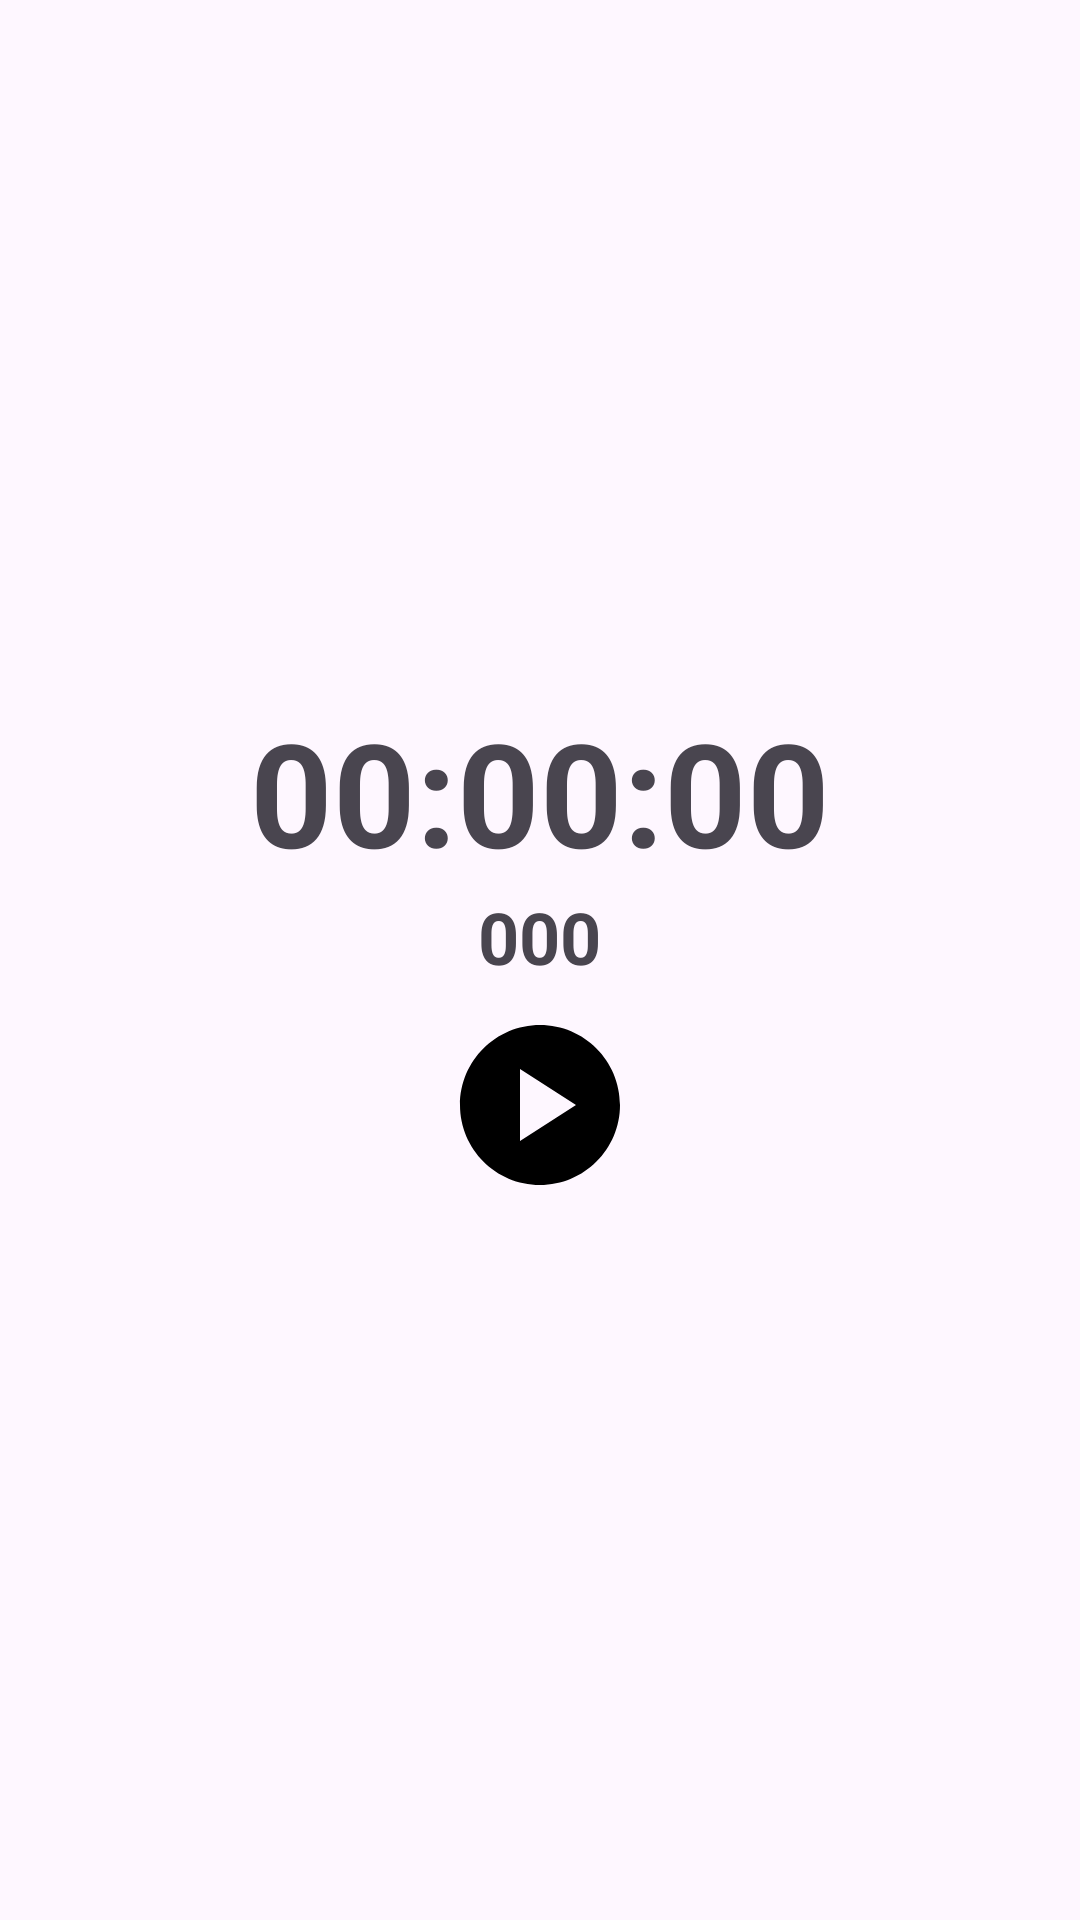

Write the Android layout XML for this screen, with the resource values it uses.
<!-- AndroidManifest.xml: application theme Theme.Bachelor_Work -->
<!-- res/layout/fragment_timer.xml -->
<?xml version="1.0" encoding="utf-8"?>
<LinearLayout xmlns:android="http://schemas.android.com/apk/res/android"
    android:layout_width="match_parent"
    android:layout_height="match_parent"
    android:orientation="vertical"
    android:gravity="center">

    <TextView
        android:id="@+id/timerTextView"
        android:layout_width="wrap_content"
        android:layout_height="wrap_content"
        android:textSize="48sp"
        android:text="00:00:00"
        android:textStyle="bold" />

    <TextView
        android:id="@+id/millisecondsTextView"
        android:layout_width="wrap_content"
        android:layout_height="wrap_content"
        android:textSize="24sp"
        android:text="000"
        android:textStyle="bold" />

    <LinearLayout
        android:layout_width="match_parent"
        android:layout_height="wrap_content"
        android:orientation="horizontal"
        android:gravity="center">

        <ImageButton
            android:id="@+id/startButton"
            android:layout_width="80dp"
            android:layout_height="80dp"
            android:background="?android:attr/selectableItemBackgroundBorderless"
            android:padding="16dp"
            android:src="@drawable/baseline_play_circle_24"
            android:contentDescription="@string/start" />

        <ImageButton
            android:id="@+id/pauseButton"
            android:layout_width="80dp"
            android:layout_height="80dp"
            android:background="?android:attr/selectableItemBackgroundBorderless"
            android:padding="16dp"
            android:src="@drawable/baseline_pause_circle_24"
            android:contentDescription="@string/pause"
            android:visibility="gone" />

        <ImageButton
            android:id="@+id/resetButton"
            android:layout_width="80dp"
            android:layout_height="80dp"
            android:background="?android:attr/selectableItemBackgroundBorderless"
            android:padding="16dp"
            android:src="@drawable/baseline_stop_circle_24"
            android:contentDescription="@string/reset"
            android:visibility="gone" />
    </LinearLayout>

</LinearLayout>
<!-- resources referenced by this layout -->
<resources>
  <!-- drawable baseline_pause_circle_24 (drawable) -->
  <vector xmlns:android="http://schemas.android.com/apk/res/android" android:height="64dp" android:tint="#000000" android:viewportHeight="24" android:viewportWidth="24" android:width="64dp">
        
      <path android:fillColor="@android:color/white" android:pathData="M12,2C6.48,2 2,6.48 2,12s4.48,10 10,10s10,-4.48 10,-10S17.52,2 12,2zM11,16H9V8h2V16zM15,16h-2V8h2V16z"/>
      
  </vector>
  <!-- drawable baseline_play_circle_24 (drawable) -->
  <vector xmlns:android="http://schemas.android.com/apk/res/android" android:height="64dp" android:tint="#000000" android:viewportHeight="24" android:viewportWidth="24" android:width="64dp">
        
      <path android:fillColor="@android:color/white" android:pathData="M12,2C6.48,2 2,6.48 2,12s4.48,10 10,10s10,-4.48 10,-10S17.52,2 12,2zM9.5,16.5v-9l7,4.5L9.5,16.5z"/>
      
  </vector>
  <string name="pause">Pause</string>
  <string name="reset">Reset</string>
  <string name="start">Start</string>
  <style name="Theme.Bachelor_Work" parent="Base.Theme.Bachelor_Work" />
  <style name="Base.Theme.Bachelor_Work" parent="Theme.Material3.DayNight.NoActionBar">
          
          
      </style>
</resources>
